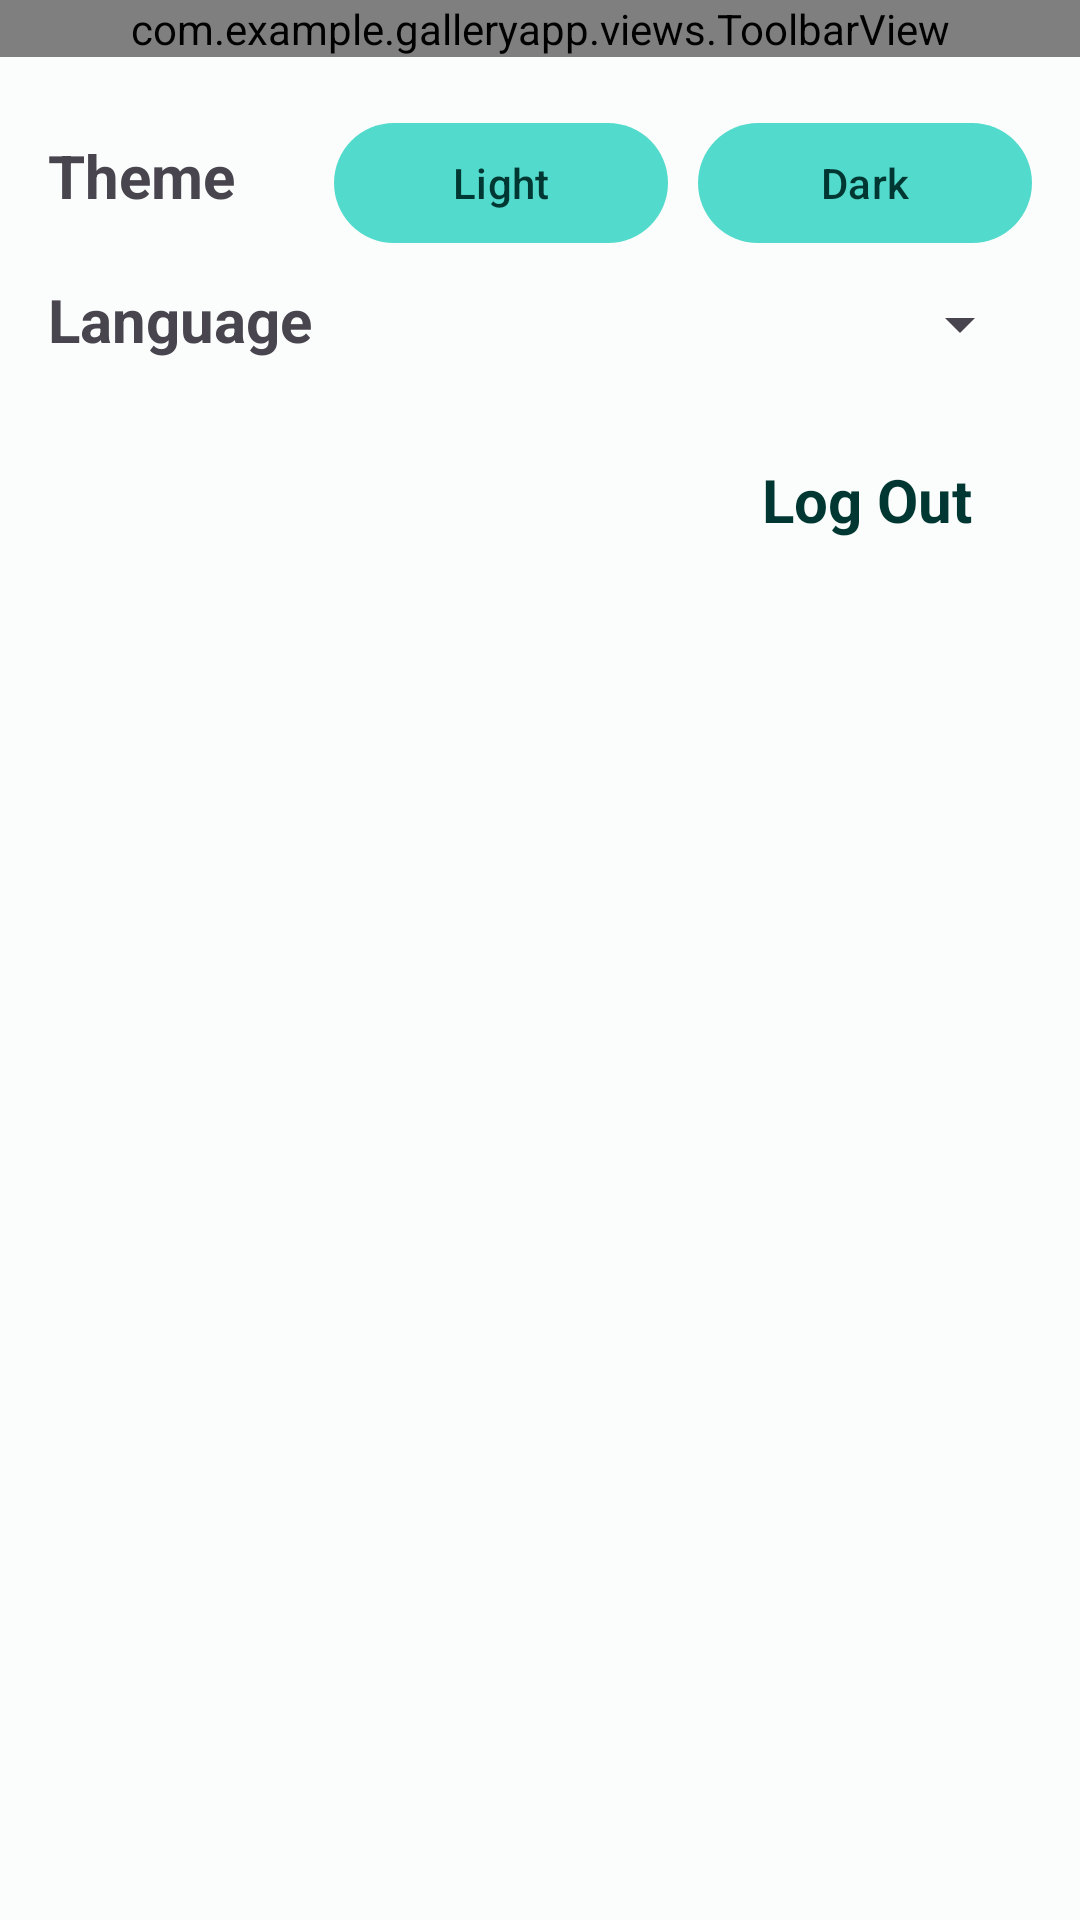

Here is an Android app screen rendered from its layout file. Give the layout XML and the strings, colors and styles it references.
<!-- AndroidManifest.xml: application theme Theme.GalleryApp -->
<!-- res/layout/fragment_settings.xml -->
<?xml version="1.0" encoding="utf-8"?>
<LinearLayout xmlns:android="http://schemas.android.com/apk/res/android"
    xmlns:app="http://schemas.android.com/apk/res-auto"
    xmlns:tools="http://schemas.android.com/tools"
    android:layout_width="match_parent"
    android:layout_height="match_parent"
    android:orientation="vertical"
    tools:context=".presentation.settings.SettingsFragment">

    <com.example.galleryapp.views.ToolbarView
        android:id="@+id/toolbar"
        android:layout_width="match_parent"
        android:layout_height="wrap_content"
        app:start_icon="@drawable/ic_arrow_back"
        app:start_icon_visibility="false"
        app:toolbar_title="@string/settings"
        app:trailing_icon="@drawable/ic_login"
        app:trailing_icon_visibility="true" />

    <LinearLayout
        android:layout_width="match_parent"
        android:layout_height="match_parent"
        android:orientation="vertical"
        android:padding="16dp">

        <TextView
            android:visibility="gone"
            android:id="@+id/manage_account_text"
            android:layout_width="match_parent"
            android:layout_height="wrap_content"
            android:paddingVertical="10dp"
            android:text="@string/manage_account"
            android:textSize="20sp"
            android:textStyle="bold"/>

        <LinearLayout
            android:visibility="gone"
            android:id="@+id/manage_account"
            android:layout_width="match_parent"
            android:layout_height="wrap_content"
            android:orientation="vertical"
            android:padding="16dp">


            <LinearLayout
                android:layout_width="match_parent"
                android:layout_height="wrap_content"
                android:orientation="horizontal"
                android:layout_marginVertical="5dp">

                <com.google.android.material.textfield.TextInputLayout
                    android:layout_width="0dp"
                    android:layout_height="wrap_content"
                    android:layout_weight="1"
                    android:hint="@string/change_username">

                    <com.google.android.material.textfield.TextInputEditText
                        android:layout_width="match_parent"
                        android:layout_height="wrap_content"
                        android:inputType="text"
                        android:background="@drawable/selector_edittext"/>

                </com.google.android.material.textfield.TextInputLayout>

                <com.google.android.material.button.MaterialButton
                    android:layout_width="wrap_content"
                    android:layout_height="wrap_content"
                    android:layout_marginStart="16dp"
                    android:text="@string/save"/>


            </LinearLayout>

        </LinearLayout>

        <LinearLayout
            android:layout_width="match_parent"
            android:layout_height="wrap_content"
            android:orientation="horizontal">

            <TextView
                android:layout_width="wrap_content"
                android:layout_height="wrap_content"
                android:layout_weight="1"
                android:paddingVertical="10dp"
                android:text="@string/theme"
                android:textStyle="bold"
                android:textSize="20sp" />


            <com.google.android.material.button.MaterialButton
                android:id="@+id/light"
                android:layout_width="wrap_content"
                android:layout_marginHorizontal="10dp"
                android:layout_height="wrap_content"
                android:layout_weight="1"
                android:text="@string/light_theme"
                />

            <com.google.android.material.button.MaterialButton
                android:id="@+id/dark"
                android:layout_width="wrap_content"
                android:layout_height="wrap_content"
                android:layout_weight="1"
                android:text="@string/dark_theme"
                />

        </LinearLayout>



        <LinearLayout
            android:layout_width="match_parent"
            android:layout_height="wrap_content"
            android:orientation="horizontal">

            <TextView
                android:layout_width="wrap_content"
                android:layout_height="wrap_content"
                android:layout_weight="1"
                android:paddingVertical="10dp"
                android:text="@string/language"
                android:textStyle="bold"
                android:textSize="20sp" />

            <Spinner
                android:id="@+id/languages_list"
                android:layout_width="wrap_content"
                android:layout_height="50dp"
                android:padding="10dp"/>

















        </LinearLayout>

        <TextView
            android:id="@+id/logout"
            android:layout_width="match_parent"
            android:layout_height="wrap_content"
            android:text="@string/log_out"
            android:gravity="end"
            android:padding="20dp"
            android:textSize="20sp"
            android:textColor="@color/onPrimary"
            android:textStyle="bold"
            />

    </LinearLayout>

</LinearLayout>
<!-- resources referenced by this layout -->
<resources>
  <color name="onPrimary">#003732</color>
  <!-- drawable selector_edittext (drawable) -->
  <?xml version="1.0" encoding="utf-8"?>
  <selector xmlns:android="http://schemas.android.com/apk/res/android">
      <item android:state_enabled="true" android:state_focused="true">
          <shape android:shape="rectangle">
              <solid android:color="@color/background" />
              <stroke android:width="2dp" android:color="@color/onPrimary" />
              <corners android:radius="16dp"/>
          </shape>
      </item>
  
      <item android:state_enabled="true">
          <shape android:shape="rectangle">
              <solid android:color="@color/background" />
              <stroke android:width="2dp" android:color="@android:color/darker_gray" />
              <corners android:radius="16dp"/>
          </shape>
      </item>
  </selector>
  <string name="change_username">Change Username</string>
  <string name="dark_theme">Dark</string>
  <string name="language">Language</string>
  <string name="light_theme">Light</string>
  <string name="log_out">Log Out</string>
  <string name="manage_account">Manage account</string>
  <string name="save">save</string>
  <string name="settings">Settings</string>
  <string name="theme">Theme</string>
  <style name="Theme.GalleryApp" parent="Base.Theme.GalleryApp">
  
          <item name="windowSplashScreenBackground">@color/icon_light</item>
          
          <item name="windowSplashScreenAnimatedIcon">@drawable/splash_screen</item>
          
          <item name="postSplashScreenTheme">@style/Theme.GalleryApp</item>
  
      </style>
  <color name="background">#FAFDFB</color>
  <color name="icon_light">#fff5e6</color>
  <!-- drawable splash_screen (drawable) -->
  <?xml version="1.0" encoding="utf-8"?>
  <layer-list xmlns:android="http://schemas.android.com/apk/res/android">
      <item android:drawable="@drawable/bg_splash"/>
      <item
          android:width="@dimen/splashscreen_icon_size"
          android:height="@dimen/splashscreen_icon_size"
          android:drawable="@mipmap/ic_launcher_gallery"
          android:gravity="center"
          />
  </layer-list>
  <color name="primary">#52DBCC</color>
  <color name="primaryContainer">#73F8E8</color>
  <color name="onPrimaryContainer">#00201D</color>
  <color name="secondary">#4A635F</color>
  <color name="onSecondary">#FFFFFF</color>
  <color name="secondaryContainer">#CCE8E3</color>
  <color name="onSecondaryContainer">#05201D</color>
  <color name="tertiary">#46617A</color>
  <color name="onTertiary">#FFFFFF</color>
  <color name="tertiaryContainer">#CDE5FF</color>
  <color name="onTertiaryContainer">#001D32</color>
  <color name="error">#BA1A1A</color>
  <color name="errorContainer">#FFDAD6</color>
  <color name="onError">#FFFFFF</color>
  <color name="onErrorContainer">#410002</color>
  <color name="onBackground">#191C1C</color>
  <color name="surface">#FAFDFB</color>
  <color name="onSurface">#191C1C</color>
  <color name="surfaceVariant">#DAE5E2</color>
  <color name="onSurfaceVariant">#3F4947</color>
  <color name="outline">#6F7977</color>
  <color name="inverseOnSurface">#EFF1EF</color>
  <color name="inverseSurface">#2D3130</color>
  <color name="inversePrimary">#52DBCC</color>
  <color name="black">#FF000000</color>
  <!-- drawable bg_splash (drawable) -->
  <?xml version="1.0" encoding="utf-8"?>
  <shape xmlns:android="http://schemas.android.com/apk/res/android"
      android:shape="rectangle">
          <solid android:color="@color/surface"/>
  </shape>
</resources>
